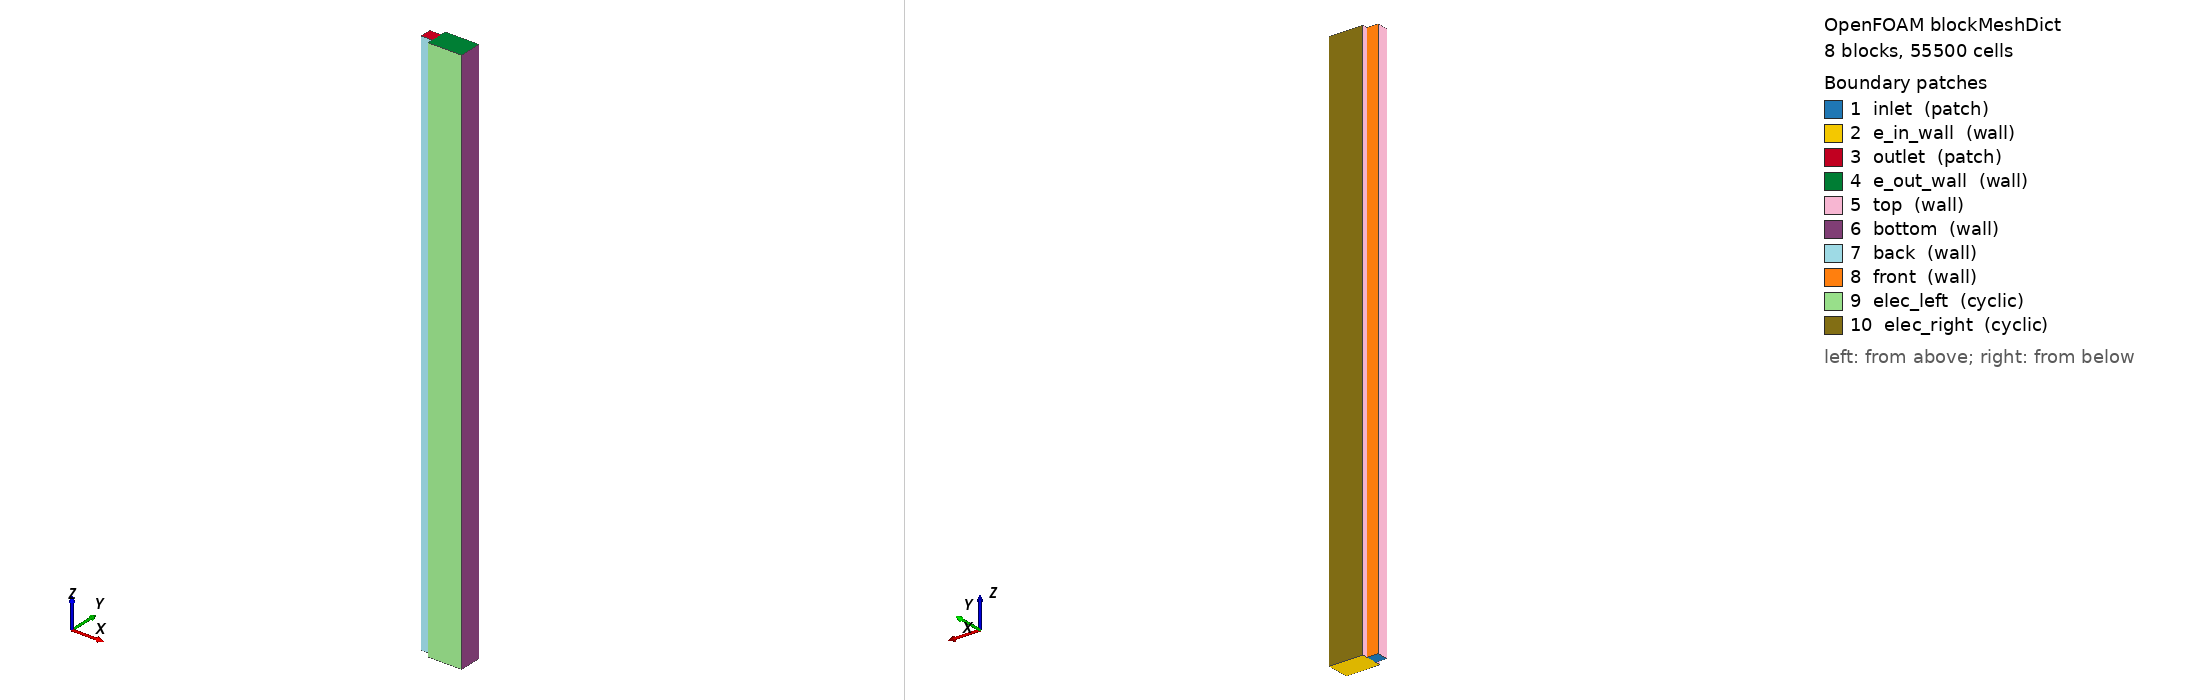

OpenFOAM case: the mesh blockMesh builds from blockMeshDict, 8 block(s), 55500 cells. Boundary patches (legend numbers): 1 inlet (patch), 2 e_in_wall (wall), 3 outlet (patch), 4 e_out_wall (wall), 5 top (wall), 6 bottom (wall), 7 back (wall), 8 front (wall), 9 elec_left (cyclic), 10 elec_right (cyclic). Left view from above one corner, right view from below the opposite corner. Boundary conditions: 0 field file(s) under 0/; 0 of 10 drawn patches have an entry in a shipped field file.

=== system/blockMeshDict ===
/*--------------------------------*- C++ -*----------------------------------*\
| =========                 |                                                 |
| \\      /  F ield         | OpenFOAM: The Open Source CFD Toolbox           |
|  \\    /   O peration     | Version:  v1906                                 |
|   \\  /    A nd           | Web:      www.OpenFOAM.com                      |
|    \\/     M anipulation  |                                                 |
\*---------------------------------------------------------------------------*/
FoamFile
{
    version     2.0;
    format      ascii;
    class       dictionary;
    object      blockMeshDict;
}
// * * * * * * * * * * * * * * * * * * * * * * * * * * * * * * * * * * * * * //

scale  0.001;

vertices
(
    // Channel to interface region
    // - the interface will be a region 0.2 mm above and below
    (0 0 0)       // 0
    (0.8 0 0)     // 1
    (0.8 1 0)     // 2
    (0 1 0)       // 3
    (0 0 50)      // 4
    (0.8 0 50)    // 5
    (0.8 1 50)    // 6
    (0 1 50)      // 7

    // Interface - channel side
    (1 0 0)     // 8
    (1.2 0 0)     // 9     
    (1.2 1 0)     // 10
    (1 1 0)     // 11
    

    // Interface - Electrode side
    (1 0 50)     // 12
    (1.2 0 50)    // 13
    (1.2 1 50)    // 14
    (1 1 50)     // 15 

    // Electrode below channel
    (4.02 0 0)     // 16
    (4.02 1 0)     // 17
    (4.02 1 50)    // 18
    (4.02 0 50)    // 19

 
    // Right electrode extension
    (1.2 1.5 0)     // 20
    (4.02 1.5 0)     // 21
    (4.02 1.5 50)     // 22
    (1.2 1.5 50)     // 23
    (1.0 1.5 0)     // 24
    (1.0 1.5 50)     // 25

    // Left electrode extension
    (1.2 -0.5 0)     // 26
    (4.02 -0.5 0)     // 27
    (4.02 -0.5 50)     // 28
    (1.2 -0.5 50)     // 29
    (1.0 -0.5 0)     // 30
    (1.0 -0.5 50)     // 31
);

blocks
(
    // 1-Channel
    hex (0 1 2 3 4 5 6 7) (4 5 250) simpleGrading (1 1 1)
    
    // 2- Interface - channel side
    hex (1 8 11 2 5 12 15 6) (3 5 250) simpleGrading (0.33 1 1)

    // 3- Interface - electrode side, below channel region
    hex (8 9 10 11 12 13 14 15) (3 5 250) simpleGrading (3 1 1)
    
    // 4 - Electrode below channel uniform
    hex (9 16 17 10 13 19 18 14) (14 5 250) simpleGrading (1 1 1)

    // 5 - Electrode left
    hex (30 26 9 8 31 29 13 12) (3 3 250) simpleGrading (3 1 1)
    hex (26 27 16 9 29 28 19 13) (14 3 250) simpleGrading (1 1 1)

    // Electrode right
    hex (11 10 20 24 15 14 23 25) (3 3 250) simpleGrading (3 1 1)
    hex (10 17 21 20 14 18 22 23) (14 3 250) simpleGrading (1 1 1)
);

boundary
(
    inlet
    {
        type patch;
        faces
        (
            (0 1 2 3)
            (1 8 11 2)
	);

    }

    // Electrode inlet wall
    e_in_wall
    {
        type wall;
        faces
        (
            (26 27 16 9)
            (9 16 17 10)
            (10 17 21 20)
            (30 26 9 8)
            (8 9 10 11)
            (11 10 20 24)
        );
    }

    outlet
    {
        type patch;
        faces
        (
            (4 5 6 7)
            (5 12 15 6)
        );
    }

    // Electrode outlet wall
    e_out_wall
    {
	type wall;
	faces
	(
	    (29 28 19 13)
        (13 19 18 14)
        (14 18 22 23)
        (31 29 13 12)
        (12 13 14 15)
        (15 14 23 25)
	);
    }

    top
    {
        type wall;
        faces
        (
            (0 4 7 3)
            (30 31 12 8)
            (11 15 25 24)
        );
    }

    bottom
    {
        type wall;
        faces
        (
	    // Membrane. Interface to be treated as defaultface
            (27 16 19 28)
            (16 17 18 19)
            (17 21 22 18)
        );
    }

    back
    {
        type wall;
        faces
        (
	    // Channel front at Y+
            (0 1 5 4)
            (1 8 12 5)
        );
    }

    // Channel back in Y-
    front
    {
        type wall;
        faces
        (
	    (3 7 6 2)
        (2 6 15 11)
        );
    }

    // Transverse flow outlet towards
    // the remaining of the electrode 
    elec_left
    {
        type cyclic;
        faces
    (
        (26 27 28 29)
        (30 26 29 31)
    );
    neighbourPatch elec_right;
    }

    elec_right
    {
        type cyclic;
        faces
    (
        (23 22 21 20)
        (25 23 20 24)
    );
    neighbourPatch elec_left;
    }
);

// ************************************************************************* //
